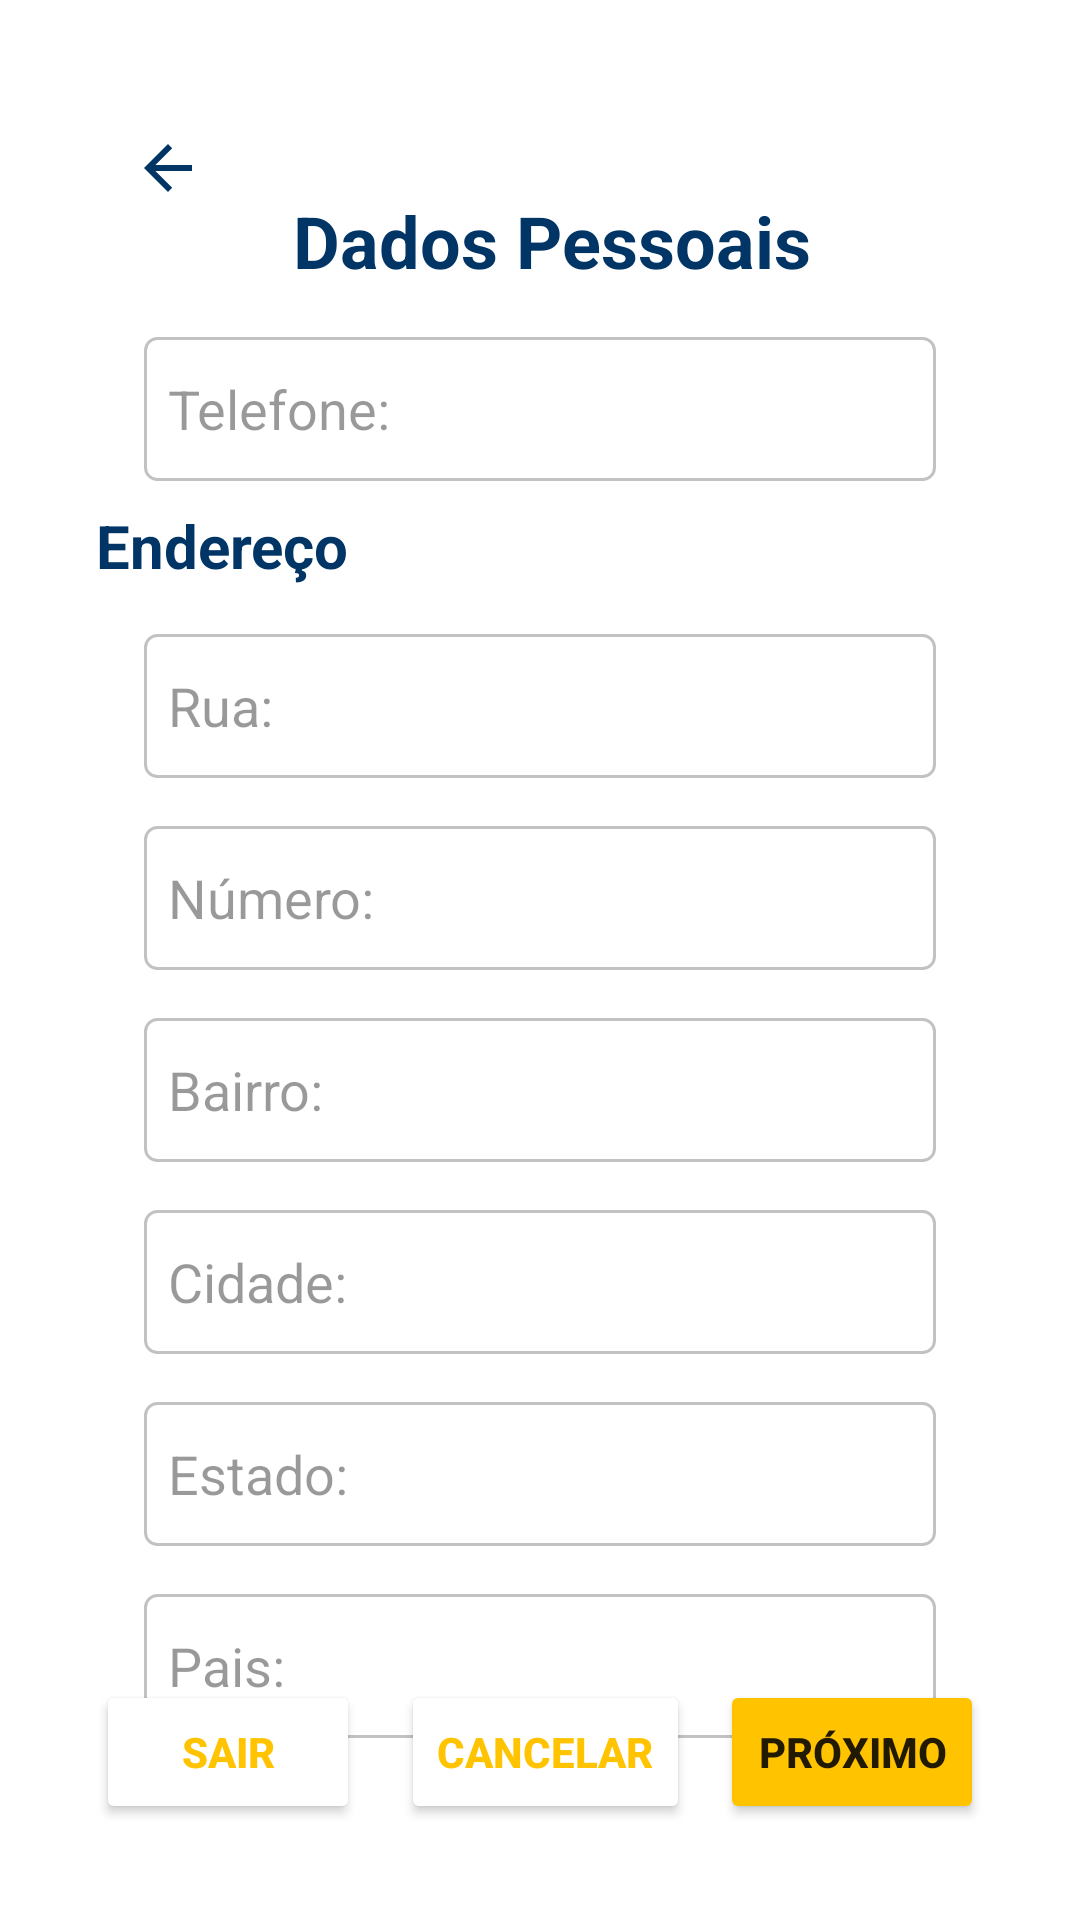

Android layout source for this screen:
<!-- AndroidManifest.xml: application theme Theme.ProjectMobile -->
<!-- res/layout/activity_form_reservation_data.xml -->
<?xml version="1.0" encoding="utf-8"?>
<androidx.constraintlayout.widget.ConstraintLayout xmlns:android="http://schemas.android.com/apk/res/android"
    xmlns:app="http://schemas.android.com/apk/res-auto"
    xmlns:tools="http://schemas.android.com/tools"
    android:layout_width="match_parent"
    android:layout_height="match_parent"
    android:background="@color/white"
    android:padding="32dp"
    tools:context=".ui.formreservation.data.FormReservationDataActivity">

    <ImageButton
        android:id="@+id/returnButton"
        android:layout_width="wrap_content"
        android:layout_height="wrap_content"
        android:layout_alignParentStart="true"
        android:layout_alignParentTop="true"
        android:background="@android:color/transparent"
        android:contentDescription="@string/go_back_button_description"
        android:minWidth="48dp"
        android:minHeight="48dp"
        android:src="?attr/homeAsUpIndicator"
        app:layout_constraintStart_toStartOf="parent"
        app:layout_constraintTop_toTopOf="parent"
        app:tint="@color/blue_primary" />

    <TextView
        android:id="@+id/text_title_data"
        android:layout_width="wrap_content"
        android:layout_height="wrap_content"
        android:layout_marginStart="8dp"
        android:layout_marginTop="32dp"
        android:text="Dados Pessoais"
        android:textColor="@color/blue_primary"
        android:textSize="24sp"
        android:textStyle="bold"
        app:layout_constraintEnd_toEndOf="parent"
        app:layout_constraintStart_toStartOf="parent"
        app:layout_constraintTop_toTopOf="parent" />

    <EditText
        android:id="@+id/edit_phone"
        android:layout_width="0dp"
        android:layout_height="wrap_content"
        android:layout_margin="16dp"
        android:autofillHints=""
        android:background="@drawable/edittext_drawable"
        android:hint="Telefone: "
        android:inputType="phone"
        android:maxWidth="488dp"
        android:minHeight="48dp"
        android:paddingHorizontal="8dp"
        android:paddingVertical="4dp"
        android:textColor="@color/blue_primary"
        android:textColorHint="@color/black_overlay"
        app:layout_constraintEnd_toEndOf="parent"
        app:layout_constraintStart_toStartOf="parent"
        app:layout_constraintTop_toBottomOf="@id/text_title_data" />

    <TextView
        android:id="@+id/text_address"
        android:layout_width="wrap_content"
        android:layout_height="wrap_content"
        android:layout_marginTop="8dp"
        android:text="Endereço"
        android:textColor="@color/blue_primary"
        android:textSize="20dp"
        android:textStyle="bold"
        app:layout_constraintStart_toStartOf="parent"
        app:layout_constraintTop_toBottomOf="@id/edit_phone" />

    <EditText
        android:id="@+id/edit_road"
        android:layout_width="0dp"
        android:layout_height="wrap_content"
        android:layout_margin="16dp"
        android:background="@drawable/edittext_drawable"
        android:hint="Rua: "
        android:inputType="text"
        android:maxWidth="488dp"
        android:minHeight="48dp"
        android:paddingHorizontal="8dp"
        android:paddingVertical="4dp"
        android:textColor="@color/blue_primary"
        android:textColorHint="@color/black_overlay"
        app:layout_constraintEnd_toEndOf="parent"
        app:layout_constraintStart_toStartOf="parent"
        app:layout_constraintTop_toBottomOf="@id/text_address" />

    <EditText
        android:id="@+id/edit_number"
        android:layout_width="0dp"
        android:layout_height="wrap_content"
        android:layout_margin="16dp"
        android:background="@drawable/edittext_drawable"
        android:hint="Número: "
        android:inputType="numberDecimal"
        android:maxWidth="488dp"
        android:minHeight="48dp"
        android:paddingHorizontal="8dp"
        android:paddingVertical="4dp"
        android:textColor="@color/blue_primary"
        android:textColorHint="@color/black_overlay"
        app:layout_constraintEnd_toEndOf="parent"
        app:layout_constraintStart_toStartOf="parent"
        app:layout_constraintTop_toBottomOf="@id/edit_road" />

    <EditText
        android:id="@+id/edit_neighborhood"
        android:layout_width="0dp"
        android:layout_height="wrap_content"
        android:layout_margin="16dp"
        android:background="@drawable/edittext_drawable"
        android:hint="Bairro: "
        android:inputType="text"
        android:maxWidth="488dp"
        android:minHeight="48dp"
        android:paddingHorizontal="8dp"
        android:paddingVertical="4dp"
        android:textColor="@color/blue_primary"
        android:textColorHint="@color/black_overlay"
        app:layout_constraintEnd_toEndOf="parent"
        app:layout_constraintStart_toStartOf="parent"
        app:layout_constraintTop_toBottomOf="@id/edit_number" />

    <EditText
        android:id="@+id/edit_city"
        android:layout_width="0dp"
        android:layout_height="wrap_content"
        android:layout_margin="16dp"
        android:background="@drawable/edittext_drawable"
        android:hint="Cidade: "
        android:inputType="text"
        android:maxWidth="488dp"
        android:minHeight="48dp"
        android:paddingHorizontal="8dp"
        android:paddingVertical="4dp"
        android:textColor="@color/blue_primary"
        android:textColorHint="@color/black_overlay"
        app:layout_constraintEnd_toEndOf="parent"
        app:layout_constraintStart_toStartOf="parent"
        app:layout_constraintTop_toBottomOf="@id/edit_neighborhood" />

    <EditText
        android:id="@+id/edit_state"
        android:layout_width="0dp"
        android:layout_height="wrap_content"
        android:layout_margin="16dp"
        android:background="@drawable/edittext_drawable"
        android:hint="Estado: "
        android:inputType="text"
        android:maxWidth="488dp"
        android:minHeight="48dp"
        android:paddingHorizontal="8dp"
        android:paddingVertical="4dp"
        android:textColor="@color/blue_primary"
        android:textColorHint="@color/black_overlay"
        app:layout_constraintEnd_toEndOf="parent"
        app:layout_constraintStart_toStartOf="parent"
        app:layout_constraintTop_toBottomOf="@id/edit_city" />

    <EditText
        android:id="@+id/edit_country"
        android:layout_width="0dp"
        android:layout_height="wrap_content"
        android:layout_margin="16dp"
        android:background="@drawable/edittext_drawable"
        android:hint="Pais: "
        android:inputType="text"
        android:maxWidth="488dp"
        android:minHeight="48dp"
        android:paddingHorizontal="8dp"
        android:paddingVertical="4dp"
        android:textColor="@color/blue_primary"
        android:textColorHint="@color/black_overlay"
        app:layout_constraintEnd_toEndOf="parent"
        app:layout_constraintStart_toStartOf="parent"
        app:layout_constraintTop_toBottomOf="@id/edit_state" />

    <Button
        android:id="@+id/button_cancel_data_form"
        android:layout_width="wrap_content"
        android:layout_height="wrap_content"
        android:backgroundTint="@color/white"
        android:text="Cancelar"
        android:textColor="@color/yellow_primary"
        android:layout_marginEnd="10dp"
        android:textStyle="bold"
        app:layout_constraintBottom_toBottomOf="parent"
        app:layout_constraintEnd_toStartOf="@+id/button_next_data_form" />

    <Button
        android:id="@+id/button_leave_form"
        android:layout_width="wrap_content"
        android:layout_height="wrap_content"
        android:backgroundTint="@color/white"
        android:text="Sair"
        android:textColor="@color/yellow_primary"
        android:textStyle="bold"
        app:layout_constraintBottom_toBottomOf="parent"
        app:layout_constraintStart_toStartOf="parent" />

    <Button
        android:id="@+id/button_next_data_form"
        android:layout_width="wrap_content"
        android:layout_height="wrap_content"
        android:layout_marginTop="32dp"
        android:backgroundTint="@color/yellow_primary"
        android:text="Próximo"
        android:textStyle="bold"
        app:layout_constraintBottom_toBottomOf="parent"
        app:layout_constraintEnd_toEndOf="parent" />

    
    <ProgressBar
        android:id="@+id/progressBar"
        android:layout_width="wrap_content"
        android:layout_height="wrap_content"
        android:layout_centerHorizontal="true"
        android:layout_marginTop="20dp"
        android:indeterminateTint="@color/yellow_primary"
        android:visibility="gone"
        app:layout_constraintBottom_toBottomOf="parent"
        app:layout_constraintEnd_toEndOf="parent"
        app:layout_constraintHeight="0dp"
        app:layout_constraintStart_toStartOf="parent"
        app:layout_constraintTop_toTopOf="parent" />

</androidx.constraintlayout.widget.ConstraintLayout>
<!-- resources referenced by this layout -->
<resources>
  <color name="black_overlay">#66000000</color>
  <color name="blue_primary">#003566</color>
  <color name="white">#FFFFFFFF</color>
  <color name="yellow_primary">#ffc300</color>
  <!-- drawable edittext_drawable (drawable) -->
  <shape xmlns:android="http://schemas.android.com/apk/res/android">
      <solid android:color="@color/white" />
      <stroke android:color="@color/grey" android:width="1dp" />
      <corners android:radius="4dp" />
  </shape>
  <string name="go_back_button_description">Go Back Resource</string>
  <style name="Theme.ProjectMobile" parent="Theme.MaterialComponents.DayNight.DarkActionBar">
          
          <item name="colorPrimary">@color/yellow_primary</item>
          <item name="colorPrimaryVariant">@color/yellow_secondary</item>
          <item name="colorOnPrimary">@color/white</item>
          
          <item name="colorSecondary">@color/blue_primary</item>
          <item name="colorSecondaryVariant">@color/blue_secondary</item>
          <item name="colorOnSecondary">@color/white</item>
          
          <item name="android:statusBarColor">?attr/colorPrimaryVariant</item>
          
      </style>
  <color name="grey">#FFC2C2C2</color>
  <color name="yellow_secondary">#ffd60a</color>
  <color name="blue_secondary">#001d3d</color>
</resources>
